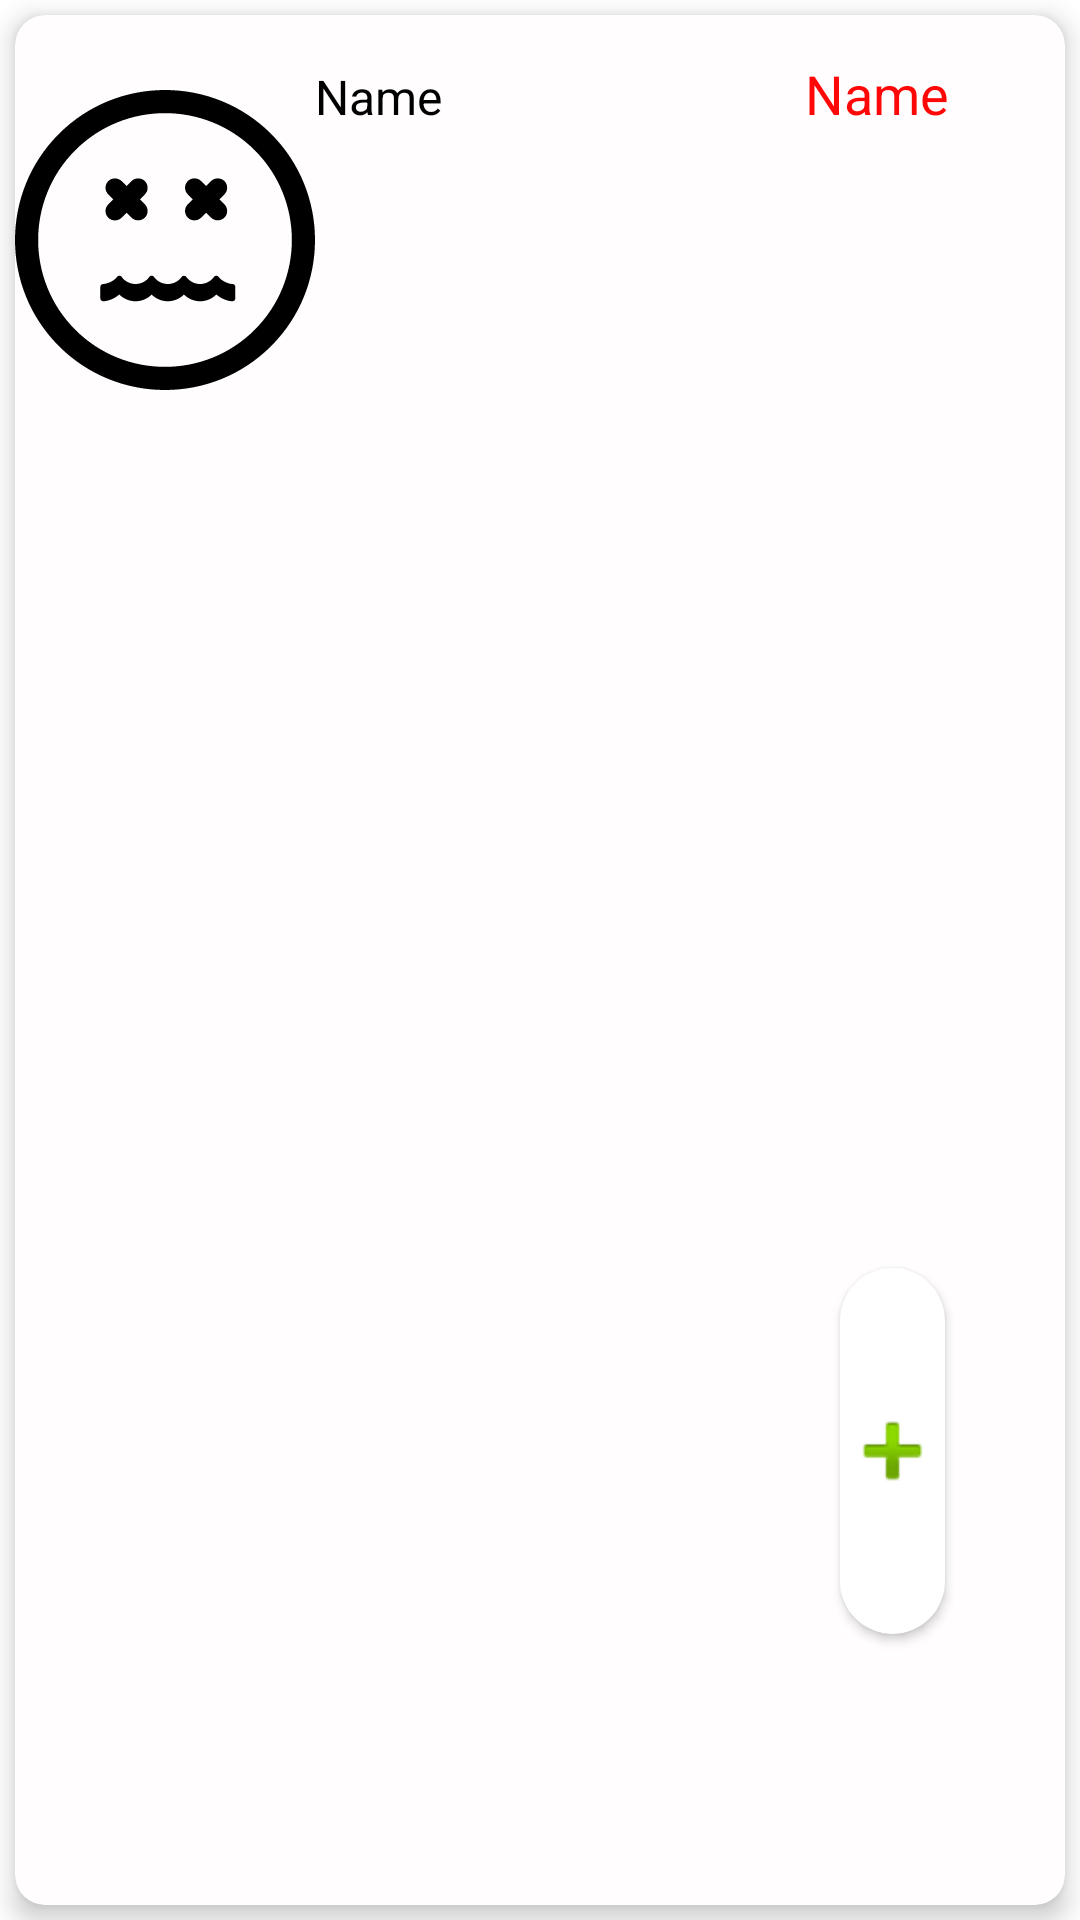

Reconstruct the res/layout file that produces this screen, plus the resources it refers to.
<!-- AndroidManifest.xml: application theme Theme.MyApplication -->
<!-- res/layout/custom_item_listview_product.xml -->
<?xml version="1.0" encoding="utf-8"?>
<LinearLayout xmlns:android="http://schemas.android.com/apk/res/android"
    xmlns:app="http://schemas.android.com/apk/res-auto"
    xmlns:tools="http://schemas.android.com/tools"
    android:orientation="vertical"
    android:layout_width="match_parent"
    android:layout_height="wrap_content"
    android:layout_margin="5dp"

    >
    <androidx.cardview.widget.CardView
        android:layout_width="match_parent"
        android:layout_height="match_parent"
        android:background="#EF0909"
        app:cardElevation="5dp"
        android:layout_marginLeft="5sp"
        android:layout_marginTop="5sp"
        android:layout_marginRight="5sp"
        android:layout_marginBottom="5sp"
        app:cardBackgroundColor="#FFFDFD"
        app:cardCornerRadius="10dp"
        >
        <LinearLayout
            android:layout_width="match_parent"
            android:layout_height="match_parent"
            android:orientation="horizontal"
            >
            <ImageView
                android:id="@+id/imageViewPictureProduct"
                android:layout_width="100dp"
                android:layout_height="150dp"
                android:src="@drawable/ic_load_image_false"
                android:layout_marginBottom="6dp"

                />
            <LinearLayout
                android:layout_width="match_parent"
                android:layout_height="match_parent"
                android:orientation="vertical"
                android:weightSum="6">
                <LinearLayout
                    android:layout_weight="1"
                    android:layout_marginTop="14dp"
                    android:layout_width="match_parent"
                    android:layout_height="wrap_content"
                    android:orientation="horizontal"
                    android:weightSum="2">
                    <TextView
                        android:id="@+id/textViewNameProductCart"
                        android:layout_weight="1"
                        android:layout_width="match_parent"
                        android:layout_height="wrap_content"
                        android:text="Name"
                        android:textColor="#000"
                        android:textSize="16sp"
                        android:gravity="left"
                        />
                    <TextView
                        android:id="@+id/textViewPriceProductCart"
                        android:layout_weight="1"
                        android:layout_width="match_parent"
                        android:layout_height="wrap_content"
                        android:text="Name"
                        android:textColor="#FF0707"
                        android:textSize="18sp"
                        android:gravity="center"
                        />
                </LinearLayout>
                <TextView
                    android:id="@+id/textViewDescriptionProductCart"
                    android:layout_weight="3"
                    android:layout_width="match_parent"
                    android:layout_height="wrap_content"/>
                <androidx.cardview.widget.CardView
                    android:layout_gravity="right"
                    android:layout_marginEnd="40dp"
                    app:cardCornerRadius="100dp"
                    android:layout_weight="1"
                    android:layout_width="35dp"
                    android:layout_height="wrap_content"
                    tools:ignore="RtlHardcoded">
                    <ImageView
                        android:id="@+id/imageViewAddToLocalDB"
                        android:src="@android:drawable/ic_input_add"
                        android:layout_width="match_parent"
                        android:layout_height="match_parent"/>
                </androidx.cardview.widget.CardView>
            </LinearLayout>

        </LinearLayout>
    </androidx.cardview.widget.CardView>
</LinearLayout>
<!-- resources referenced by this layout -->
<resources>
  <!-- drawable ic_load_image_false: vector/xml drawable (drawable, 2799 chars, omitted) -->
  <style name="Theme.MyApplication" parent="Theme.MaterialComponents.DayNight.DarkActionBar">
          
          <item name="colorPrimary">@color/purple_500</item>
          <item name="colorPrimaryVariant">@color/black</item>
          <item name="colorOnPrimary">@color/white</item>
          
          <item name="colorSecondary">@color/teal_200</item>
          <item name="colorSecondaryVariant">@color/teal_700</item>
          <item name="colorOnSecondary">@color/black</item>
          
          <item name="android:statusBarColor" tools:targetApi="l">?attr/colorPrimaryVariant</item>
          
          <item name="windowNoTitle">true</item>
      </style>
  <color name="purple_500">#FF6200EE</color>
  <color name="black">#FF000000</color>
  <color name="white">#FFFFFFFF</color>
  <color name="teal_200">#FF03DAC5</color>
  <color name="teal_700">#FF018786</color>
</resources>
